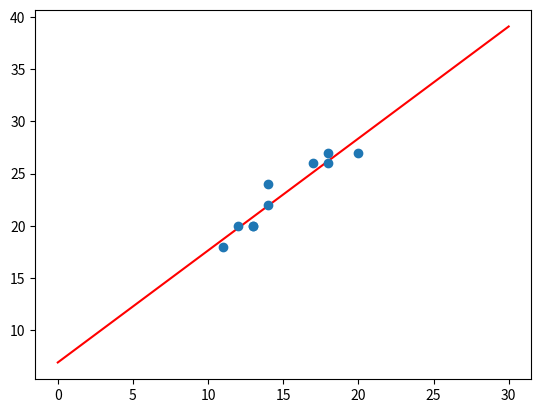

This chart was generated by the following Python code:
import numpy as np
import matplotlib.pyplot as plt
from scipy import stats
'''
dl_x = np.array([80, 90, 100 ,100 ,110 , 120])
koszt = np.array([12, 9, 10, 9, 8, 6])

n = len(dl_x)

beta2 = (n*sum(dl_x*koszt) - sum(dl_x)*sum(koszt))/(n*sum(dl_x**2) - (sum(dl_x))**2)

beta1 = (sum(koszt) - beta2*sum(dl_x))/n

a = np.linspace(0,150)
b = beta1 + a*beta2

print(np.polyfit(dl_x, koszt, 1))
reg= stats.linregress(dl_x, koszt)
print(reg)

plt.plot(a, b, 'r')
plt.plot(dl_x, koszt, 'o')
plt.show()

'''

produkcja = np.array([11, 12, 13, 13, 14, 14, 17, 18, 18, 20])
koszty = np.array([18, 20, 20, 20, 22, 24, 26, 27, 26, 27])

n = len(produkcja)

beta2 = (n*sum(produkcja*koszty) - sum(produkcja)*sum(koszty))/(n*sum(produkcja**2) - (sum(produkcja))**2)

beta1 = (sum(koszty) - beta2*sum(produkcja))/n

a = np.linspace(0,30)
b = beta1 + a*beta2

print(np.polyfit(produkcja, koszty, 1))
reg= stats.linregress(produkcja, koszty)
print(reg)

plt.plot(a, b, 'r')
plt.plot(produkcja, koszty, 'o')
plt.show()
